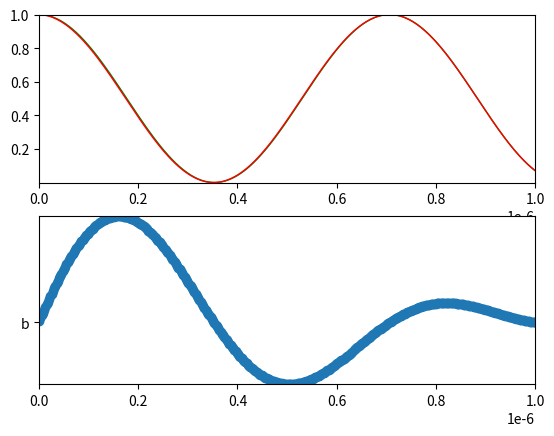

Reproduce this figure in Python.
import numpy as np
import matplotlib.pyplot as plt
from scipy import constants, linalg
import matplotlib as mpl

plt.rcParams['lines.linewidth'] = 1
plt.rcParams['axes.xmargin'] = 0
plt.rcParams['axes.ymargin'] = 0

n1 = 400
n2 = 50
ts = np.linspace(0, 1e-6, n1)
dt = 1e-6/n1
qs = np.linspace(0, 35, n2)
colormap = mpl.colormaps["cool"].resampled(n2)(range(n2))



a = 1.2
constant_fn = lambda t, max: max + 0*t
t_fn_1 = lambda t, max: 8*max*((t-(ts[-1]/2))/ts[-1])**3
t_fn_2 = lambda t, max: 4*max*((t-(ts[-1]/2))/ts[-1])**2
t_fn_3 = lambda t, max: max*((2/ts[-1])*(t-(ts[-1]/2)))**5
t_fn_4 = lambda t, max: max*((2/ts[-1])*(t-(ts[-1]/2)))
t_sine_1 = lambda t, max: max*np.sin(2*np.pi*t/ts[-1])
q_fn_1 = lambda q, max: max*10**(-(1/a)*np.log(q+1))
q_fn_2 = lambda q, max: max*q/20


class Hamiltonian:
    def __init__(self, omega, delta_func, delta_max, phi, v):
        self.omega = omega
        self.delta_func = delta_func
        self.delta_max = delta_max
        self.phi = phi
        self.v = v

    def v_update(self, v_func, v_max, q):
        self.v = v_func(q, v_max)

    def matrix(self, t):
        h = (constants.hbar/2)*np.array([

            [2*self.delta_func(t, self.delta_max), self.omega*np.exp(-1j*self.phi), self.omega*np.exp(-1j*self.phi), 0],
            [self.omega*np.exp(1j*self.phi), 0, 0, self.omega*np.exp(-1j*self.phi)],
            [self.omega*np.exp(1j*self.phi), 0, 0, self.omega*np.exp(-1j*self.phi)],
            [0, self.omega*np.exp(1j*self.phi), self.omega*np.exp(1j*self.phi), -2*self.delta_func(t, self.delta_max) + 2*self.v]

            ])

        return h

    def eig(self, t):
        h = self.matrix(t)
        return np.linalg.eig(h)

    def evolve_analytic(self, wavefunction, t):
        eigenvalues, eigenvectors = self.eig(t)
        eigenbasis = np.transpose(eigenvectors)
        inverse_basis = np.linalg.inv(eigenbasis)
        eig_wavefunction = np.dot(eigenbasis, wavefunction)
        time_evolved =  np.array([y*np.exp((-1j*t*eigenvalues[x])/(constants.hbar)) for x,y in enumerate(eig_wavefunction)])
        return np.dot(inverse_basis, time_evolved)
    
    def trotter_evolve(self, wavefunction, t):
        flag = False
        for i in ts:
            if t == i:
                flag = True
        if flag == False:
            return "t value must be within the ts array"
        trotter_evolved = list(np.zeros(len(ts)))
        for i, j in enumerate(ts):
            time_operator = linalg.expm((-1j/constants.hbar)*(self.matrix(j))*dt)
            if i == 0:
                trotter_evolved[i] = np.dot(time_operator, wavefunction)
            else:
                trotter_evolved[i] = np.dot(time_operator, trotter_evolved[i-1])
        return trotter_evolved

class System:
    def __init__(self, initial_wavefunction, hamiltonian):
        self.initial_state = (1/np.sqrt(sum(np.array(initial_wavefunction)**2)))*np.array(initial_wavefunction)
        self.hamiltonian = hamiltonian

    def state(self, t, *method):
        if (self.hamiltonian.delta_func != constant_fn) or (method == "numerical"):
            index = list(ts).index(t)
            return self.hamiltonian.trotter_evolve(self.initial_state, t)[index] 
        else:
            return self.hamiltonian.evolve_analytic(self.initial_state, t)

    def probability(self, desired_state, evolved_state):
        state = (1/np.sqrt(sum(np.array(desired_state)**2)))*np.array(desired_state)
        inner_product = np.dot(np.conjugate(state), evolved_state)
        return np.real(np.conjugate(inner_product)*inner_product)
    
    def graph_probability(self, states, v_func, v_max):
        normalised_states = np.array(list(map(lambda x: (1/np.sqrt(sum(np.array(x)**2)))*np.array(x), states)))
        if self.hamiltonian.delta_func == constant_fn:
            fig, axs = plt.subplots(len(normalised_states))
            for i in range(len(normalised_states)):
                for r, q in enumerate(qs):
                    self.hamiltonian.v_update(v_func, v_max, q)
                    axs[i].plot(ts, np.array([self.probability(normalised_states[i], self.state(t)) for t in ts]), color = colormap[r])
            plt.show()
        else:
            fig, axs = plt.subplots(len(normalised_states)+1)
            axs[0].plot(ts, np.array([self.hamiltonian.delta_func(t, self.hamiltonian.delta_max) for t in ts]), 'gold')
            for i in range(len(normalised_states)):
                for r, q in enumerate(qs):
                    self.hamiltonian.v_update(v_func, v_max, q)
                    trotter_states = self.hamiltonian.trotter_evolve(self.initial_state, ts[-1])
                    axs[i+1].plot(ts, np.array([self.probability(normalised_states[i], trotter_states[r]) for r, t in enumerate(ts)]), color = colormap[r])
            plt.show()


h_time_independent = Hamiltonian(2*np.pi*10**6, constant_fn, 0, 0, 2*np.pi*10**8)
h_time_dependent = Hamiltonian(2*np.pi*10**6, t_fn_1, 2*np.pi*50*10**6, 0, 2*np.pi*10**8)


def compare_numerical_analytic(initial_wavefunction):
    compare_system = System(initial_wavefunction, h_time_independent)
    analytic_states = [compare_system.state(t) for t in ts]
    numerical_states = compare_system.hamiltonian.trotter_evolve(initial_wavefunction, ts[-1])
    analytic_probabilities = np.array([compare_system.probability(initial_wavefunction, x) for x in analytic_states])
    numerical_probabilities = np.array([compare_system.probability(initial_wavefunction, x) for x in numerical_states])
    residuals = analytic_probabilities - numerical_probabilities
    fig, axs = plt.subplots(2, 1)
    axs[0].plot(ts, analytic_probabilities, 'g')
    axs[0].plot(ts, numerical_probabilities, 'r')
    axs[1].plot(ts, residuals, 'o', 'b')
    plt.show()


compare_numerical_analytic([1,0,0,0])


# system_1 = System([1,0,0,0], h_time_independent)
# system_1.graph_probability([[1,0,0,0], [0,1,1,0]], q_fn_1, 2*np.pi*10**8)


# system_2 = System([1,0,0,0], h_time_dependent)
# system_2.graph_probability([[1,0,0,0], [0,1,1,0]], q_fn_1, 2*np.pi*10**8)